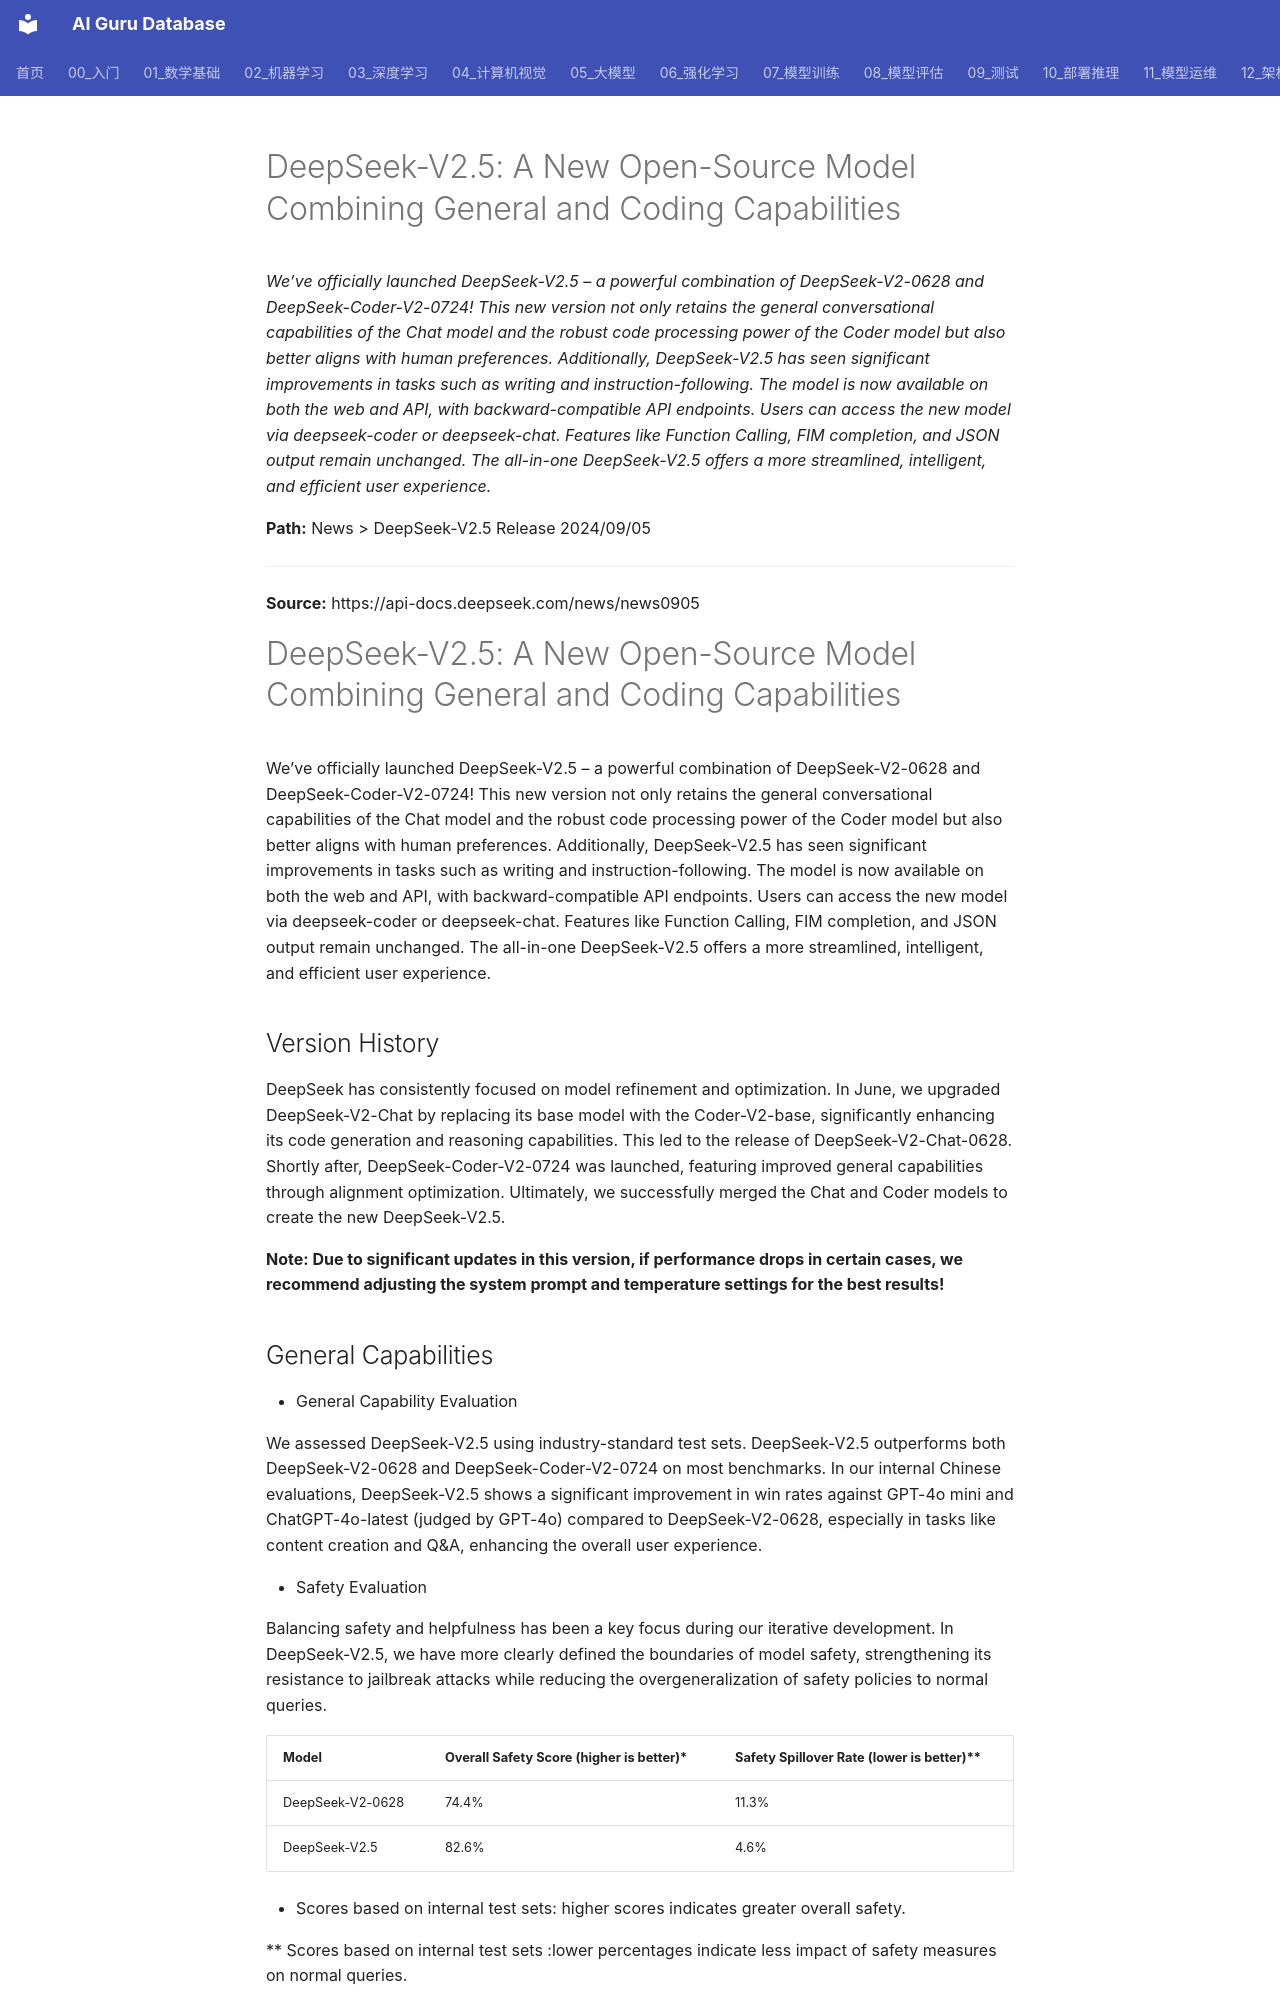

repository: ai-guru-global/ai-guru-database · page: 专题研究/DeepSeek 研究/英文/新闻/news0905/index.html · generator: mkdocs

# DeepSeek-V2.5: A New Open-Source Model Combining General and Coding Capabilities

*We’ve officially launched DeepSeek-V2.5 – a powerful combination of DeepSeek-V2-0628 and DeepSeek-Coder-V2-0724! This new version not only retains the general conversational capabilities of the Chat model and the robust code processing power of the Coder model but also better aligns with human preferences. Additionally, DeepSeek-V2.5 has seen significant improvements in tasks such as writing and instruction-following. The model is now available on both the web and API, with backward-compatible API endpoints. Users can access the new model via deepseek-coder or deepseek-chat. Features like Function Calling, FIM completion, and JSON output remain unchanged. The all-in-one DeepSeek-V2.5 offers a more streamlined, intelligent, and efficient user experience.*

**Path:** News > DeepSeek-V2.5 Release 2024/09/05

---

**Source:** https://api-docs.deepseek.com/news/news0905

# DeepSeek-V2.5: A New Open-Source Model Combining General and Coding Capabilities

We’ve officially launched DeepSeek-V2.5 – a powerful combination of DeepSeek-V2-0628 and DeepSeek-Coder-V2-0724! This new version not only retains the general conversational capabilities of the Chat model and the robust code processing power of the Coder model but also better aligns with human preferences. Additionally, DeepSeek-V2.5 has seen significant improvements in tasks such as writing and instruction-following. The model is now available on both the web and API, with backward-compatible API endpoints. Users can access the new model via deepseek-coder or deepseek-chat. Features like Function Calling, FIM completion, and JSON output remain unchanged. The all-in-one DeepSeek-V2.5 offers a more streamlined, intelligent, and efficient user experience.

## Version History 

DeepSeek has consistently focused on model refinement and optimization. In June, we upgraded DeepSeek-V2-Chat by replacing its base model with the Coder-V2-base, significantly enhancing its code generation and reasoning capabilities. This led to the release of DeepSeek-V2-Chat-0628. Shortly after, DeepSeek-Coder-V2-0724 was launched, featuring improved general capabilities through alignment optimization. Ultimately, we successfully merged the Chat and Coder models to create the new DeepSeek-V2.5.

**Note: Due to significant updates in this version, if performance drops in certain cases, we recommend adjusting the system prompt and temperature settings for the best results!**

## General Capabilities 

- General Capability Evaluation

We assessed DeepSeek-V2.5 using industry-standard test sets. DeepSeek-V2.5 outperforms both DeepSeek-V2-0628 and DeepSeek-Coder-V2-0724 on most benchmarks. In our internal Chinese evaluations, DeepSeek-V2.5 shows a significant improvement in win rates against GPT-4o mini and ChatGPT-4o-latest (judged by GPT-4o) compared to DeepSeek-V2-0628, especially in tasks like content creation and Q&A, enhancing the overall user experience.

- Safety Evaluation

Balancing safety and helpfulness has been a key focus during our iterative development. In DeepSeek-V2.5, we have more clearly defined the boundaries of model safety, strengthening its resistance to jailbreak attacks while reducing the overgeneralization of safety policies to normal queries.

| Model | Overall Safety Score (higher is better)* | Safety Spillover Rate (lower is better)** |
|---|---|---|
| DeepSeek-V2-0628 | 74.4% | 11.3% |
| DeepSeek-V2.5 | 82.6% | 4.6% |

* Scores based on internal test sets: higher scores indicates greater overall safety.

** Scores based on internal test sets :lower  percentages indicate less impact of safety measures on normal queries.
